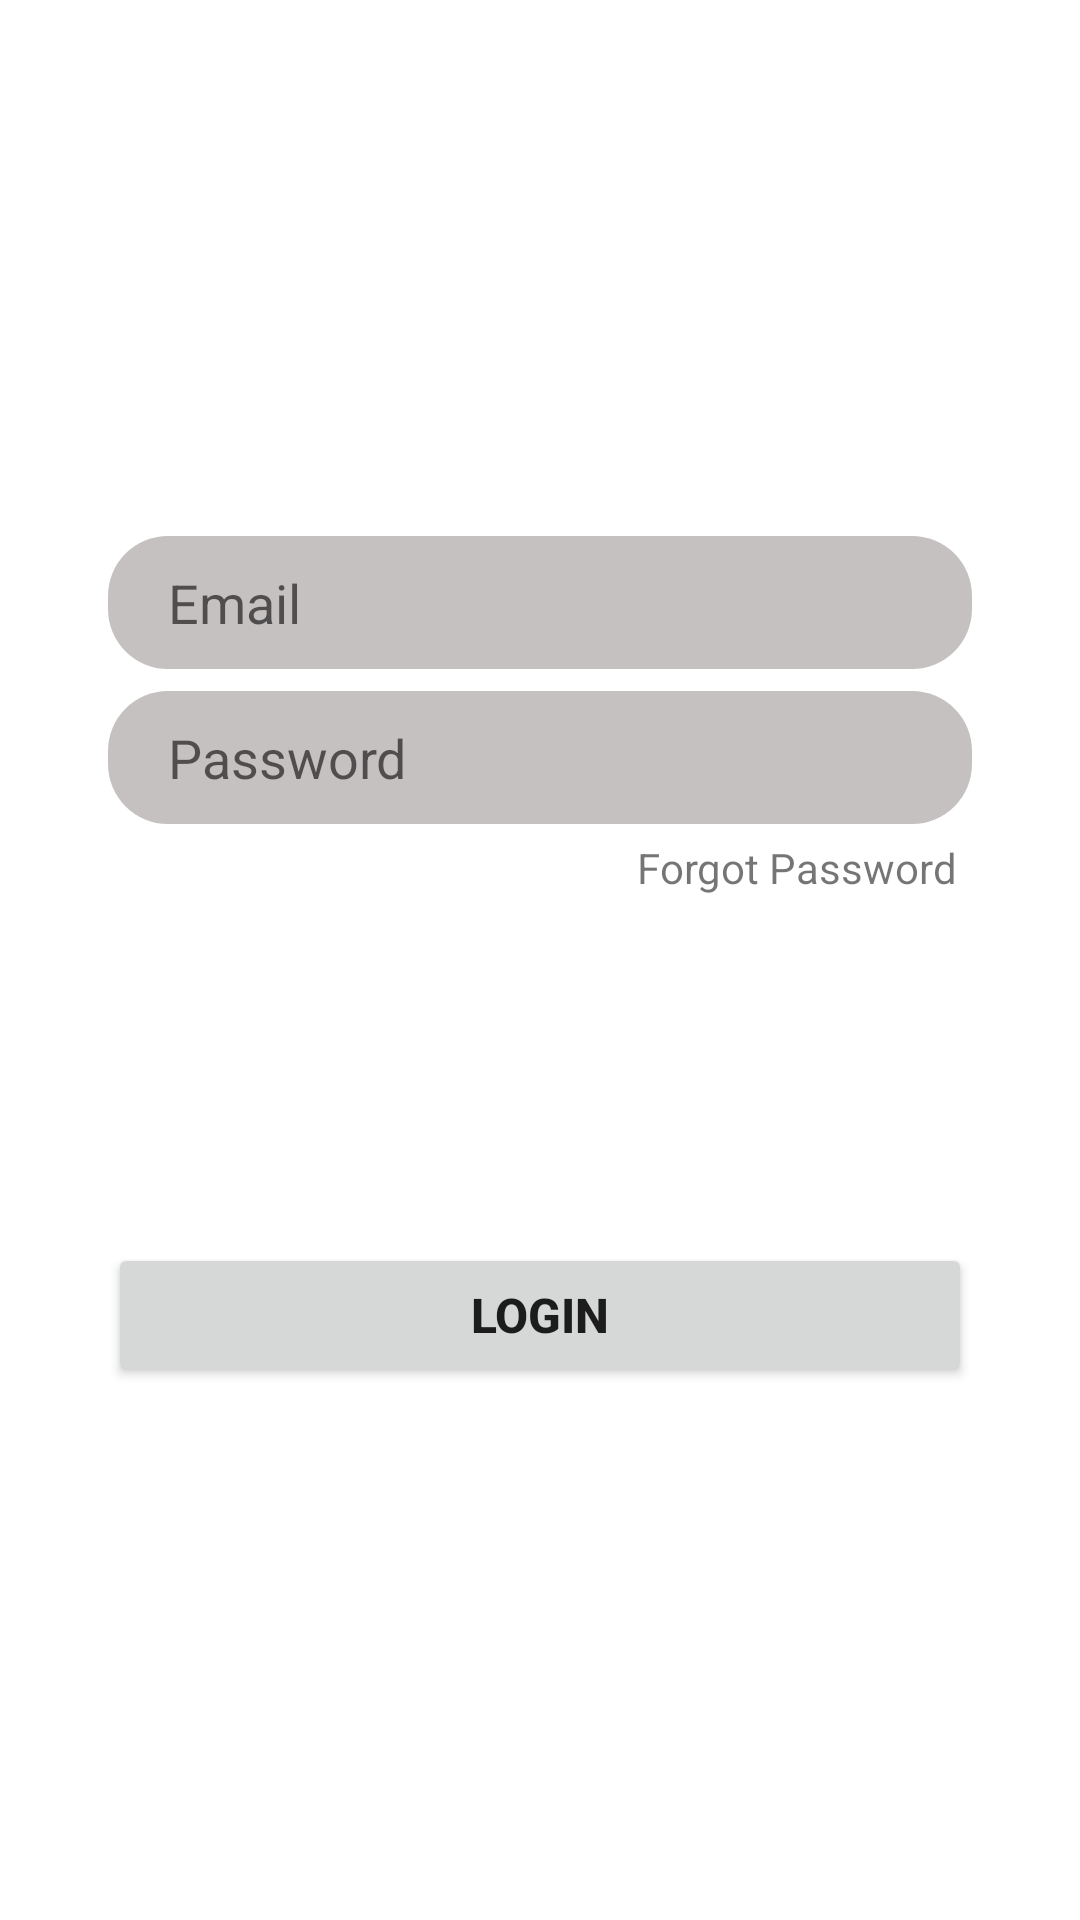

Produce the Android XML layout that renders to this screen, including the resource entries it uses.
<!-- AndroidManifest.xml: application theme Theme.SCollege -->
<!-- res/layout/login_tab.xml -->
<?xml version="1.0" encoding="utf-8"?>
<androidx.constraintlayout.widget.ConstraintLayout xmlns:android="http://schemas.android.com/apk/res/android"
    xmlns:tools="http://schemas.android.com/tools"
    android:layout_width="match_parent"
    android:layout_height="match_parent"
    xmlns:app="http://schemas.android.com/apk/res-auto">
    <EditText
        android:id="@+id/email"
        android:layout_width="0dp"
        android:layout_height="wrap_content"
        app:layout_constraintWidth_percent=".8"
        app:layout_constraintVertical_bias=".3"
        app:layout_constraintHorizontal_bias=".5"
        android:background="@drawable/edit_text"
        android:textColor="@color/white"
        android:hint="Email"
        android:paddingLeft="20dp"
        android:paddingTop="10dp"
        android:paddingBottom="10dp"
        app:layout_constraintBottom_toBottomOf="parent"
        app:layout_constraintEnd_toEndOf="parent"
        app:layout_constraintStart_toStartOf="parent"
        app:layout_constraintTop_toTopOf="parent"
        >
    </EditText>

    <EditText
        android:id="@+id/pass"
        android:layout_width="0dp"
        android:layout_height="wrap_content"
        android:hint="Password"
        android:paddingLeft="20dp"
        android:paddingTop="10dp"
        android:paddingBottom="10dp"
        android:background="@drawable/edit_text"
        android:textColor="@color/white"
        app:layout_constraintBottom_toBottomOf="parent"
        app:layout_constraintEnd_toEndOf="parent"
        app:layout_constraintStart_toStartOf="parent"
        app:layout_constraintTop_toBottomOf="@+id/email"
        app:layout_constraintVertical_bias="0.02"
        app:layout_constraintWidth_percent=".8" />

    <Button
        android:id="@+id/btn"
        android:layout_width="0dp"
        android:layout_height="wrap_content"
        android:text="Login"
        android:textSize="16sp"
        android:textStyle="bold"
        app:cornerRadius="100dp"
        app:layout_constraintBottom_toBottomOf="parent"
        app:layout_constraintEnd_toEndOf="parent"
        app:layout_constraintStart_toStartOf="parent"
        app:layout_constraintTop_toTopOf="parent"
        app:layout_constraintVertical_bias=".7"
        app:layout_constraintWidth_percent=".8" />
    <TextView
        android:layout_width="wrap_content"
        android:layout_height="wrap_content"
        android:text="Forgot Password"
        app:layout_constraintVertical_bias="0"
        app:layout_constraintHorizontal_bias="1"
        android:layout_marginTop="5dp"
        android:layout_marginRight="5dp"
        app:layout_constraintBottom_toBottomOf="parent"
        app:layout_constraintStart_toStartOf="parent"
        app:layout_constraintEnd_toEndOf="@id/pass"
        app:layout_constraintTop_toBottomOf="@+id/pass"
        />



</androidx.constraintlayout.widget.ConstraintLayout>
<!-- resources referenced by this layout -->
<resources>
  <color name="white">#FFFFFFFF</color>
  <!-- drawable edit_text (drawable) -->
  <?xml version="1.0" encoding="utf-8"?>
  <shape xmlns:android="http://schemas.android.com/apk/res/android">
      <corners android:radius="20dp">
      </corners>
      <solid android:width="2dp"
          android:color="#C5C1C1"/>
  </shape>
  <style name="Theme.SCollege" parent="Theme.MaterialComponents.DayNight.DarkActionBar">
          
          <item name="colorPrimary">@color/purple_500</item>
          <item name="colorPrimaryVariant">@color/purple_700</item>
          <item name="colorOnPrimary">@color/white</item>
          
          <item name="colorSecondary">@color/teal_200</item>
          <item name="colorSecondaryVariant">@color/teal_700</item>
          <item name="colorOnSecondary">@color/black</item>
          
          <item name="android:statusBarColor" tools:targetApi="l">?attr/colorPrimaryVariant</item>
          
      </style>
  <color name="purple_500">#FF6200EE</color>
  <color name="purple_700">#FF3700B3</color>
  <color name="teal_200">#FF03DAC5</color>
  <color name="teal_700">#FF018786</color>
  <color name="black">#FF000000</color>
</resources>
